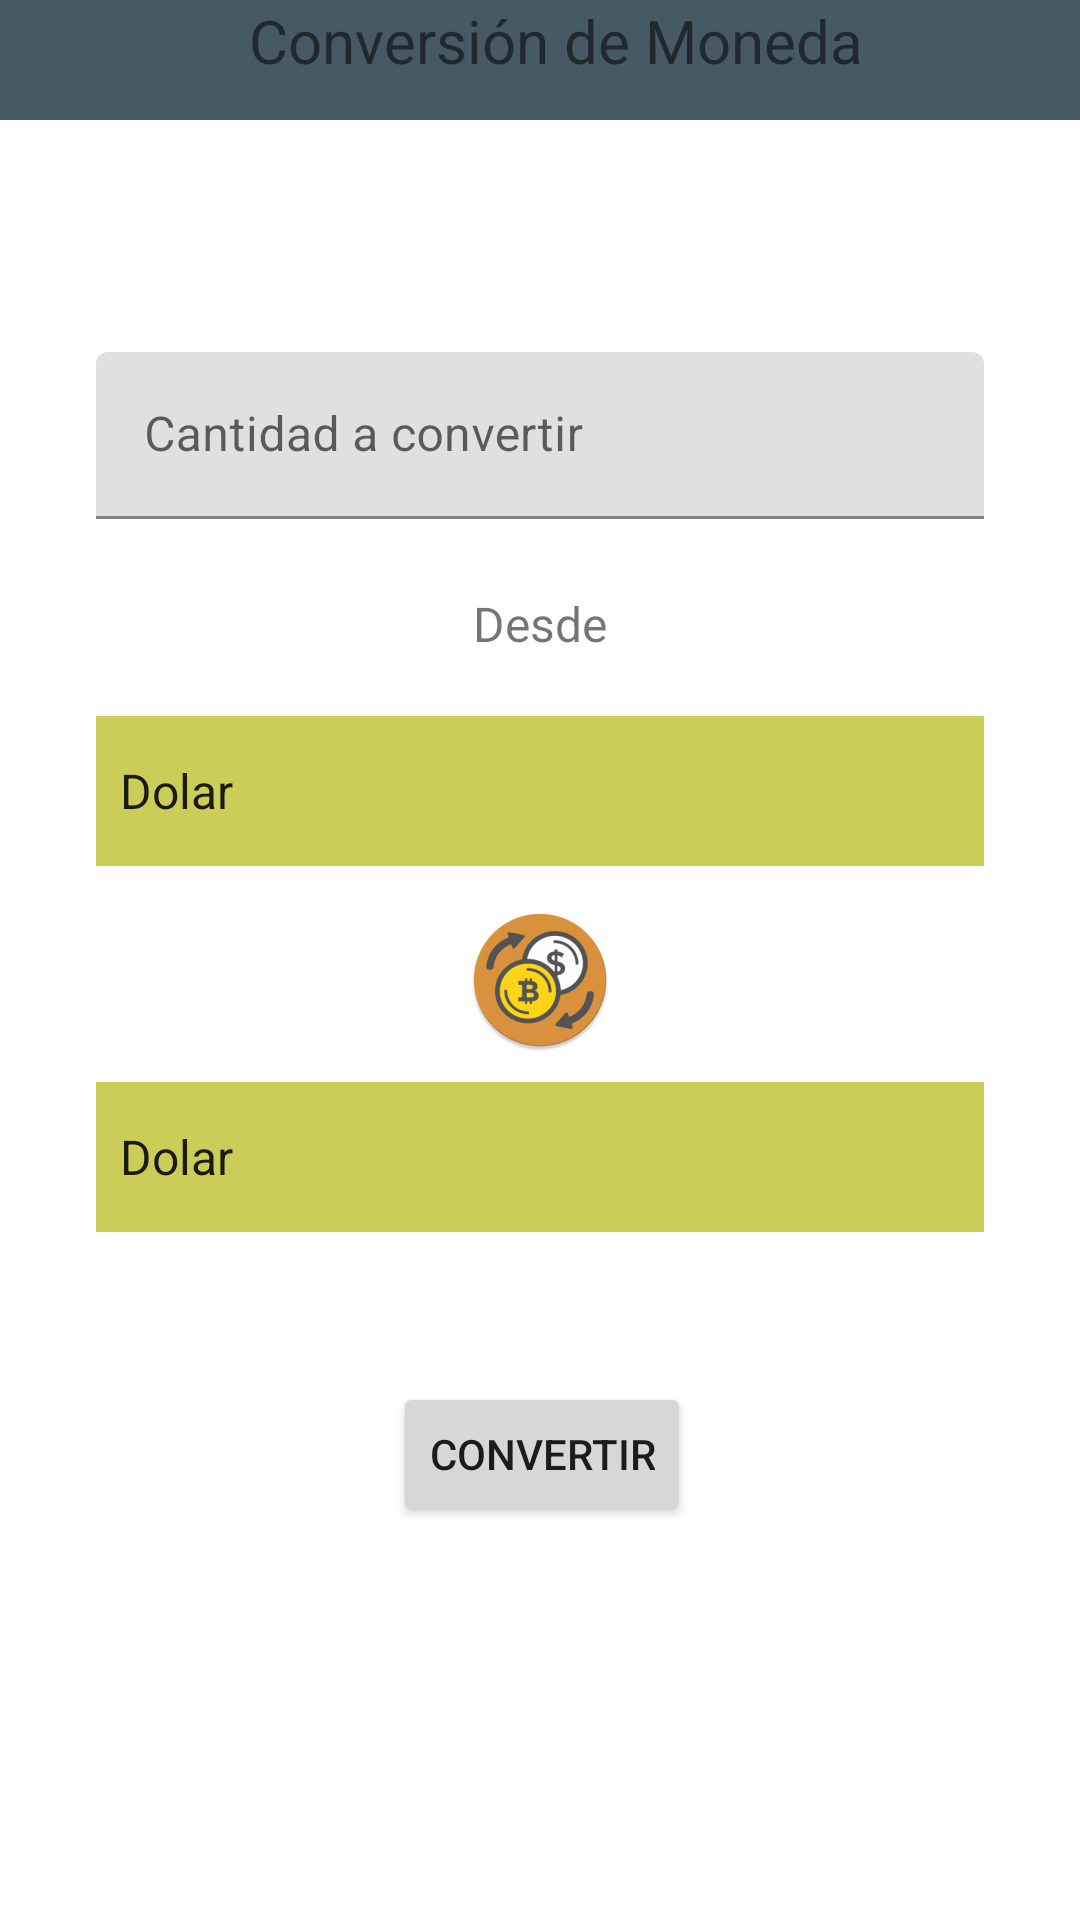

This screen was rendered from an Android layout file. Write that file and the resources it references.
<!-- AndroidManifest.xml: application theme Theme.ChangeM -->
<!-- res/layout/activity_main.xml -->
<?xml version="1.0" encoding="utf-8"?>
<androidx.constraintlayout.widget.ConstraintLayout xmlns:android="http://schemas.android.com/apk/res/android"
    xmlns:app="http://schemas.android.com/apk/res-auto"
    xmlns:tools="http://schemas.android.com/tools"
    android:layout_width="match_parent"
    android:layout_height="match_parent"
    tools:context=".ui.Main.MainActivity">

    <TextView
        android:id="@+id/textView"
        android:layout_width="0dp"
        android:layout_height="wrap_content"
        android:layout_marginTop="16dp"
        android:text="@string/valor_c"
        android:textAlignment="center"
        android:textSize="34sp"
        app:layout_constraintEnd_toEndOf="parent"
        app:layout_constraintHorizontal_bias="0.0"
        app:layout_constraintStart_toStartOf="parent"
        app:layout_constraintTop_toBottomOf="@+id/text_title" />

    <com.google.android.material.textfield.TextInputLayout
        android:id="@+id/textInputLayout"
        android:layout_width="0dp"
        android:layout_height="wrap_content"
        android:layout_marginStart="32dp"
        android:layout_marginTop="16dp"
        android:layout_marginEnd="32dp"
        app:layout_constraintEnd_toEndOf="parent"
        app:layout_constraintStart_toStartOf="parent"
        app:layout_constraintTop_toBottomOf="@+id/textView">

        <com.google.android.material.textfield.TextInputEditText
            android:id="@+id/text_in"
            android:layout_width="match_parent"
            android:layout_height="wrap_content"
            android:hint="@string/value_c"
            android:inputType="number|numberDecimal"
            android:textAlignment="center" />
    </com.google.android.material.textfield.TextInputLayout>

    <Spinner
        android:id="@+id/spinner"
        android:layout_width="0dp"
        android:layout_height="50dp"
        android:layout_marginStart="32dp"
        android:layout_marginTop="20dp"
        android:layout_marginEnd="32dp"
        android:background="@color/accent_1"
        android:entries="@array/moneda"
        android:scrollbarSize="6dp"
        app:layout_constraintEnd_toEndOf="parent"
        app:layout_constraintStart_toStartOf="parent"
        app:layout_constraintTop_toBottomOf="@+id/textView2"
        tools:ignore="DuplicateSpeakableTextCheck" />

    <TextView
        android:id="@+id/textView2"
        android:layout_width="0dp"
        android:layout_height="wrap_content"
        android:layout_marginTop="24dp"
        android:text="@string/text_d"
        android:textAlignment="center"
        android:textSize="16sp"
        app:layout_constraintEnd_toEndOf="parent"
        app:layout_constraintStart_toStartOf="parent"
        app:layout_constraintTop_toBottomOf="@+id/textInputLayout" />

    <Spinner
        android:id="@+id/spinner2"
        android:layout_width="0dp"
        android:layout_height="50dp"
        android:layout_marginStart="32dp"
        android:layout_marginTop="10dp"
        android:layout_marginEnd="32dp"
        android:background="@color/accent_1"
        android:entries="@array/moneda"
        app:layout_constraintEnd_toEndOf="parent"
        app:layout_constraintStart_toStartOf="parent"
        app:layout_constraintTop_toBottomOf="@+id/imageView2" />

    <Button
        android:id="@+id/button"
        android:layout_width="wrap_content"
        android:layout_height="wrap_content"
        android:layout_marginStart="159dp"
        android:layout_marginTop="50dp"
        android:layout_marginEnd="158dp"
        android:text="@string/button_c"
        app:layout_constraintEnd_toEndOf="parent"
        app:layout_constraintStart_toStartOf="parent"
        app:layout_constraintTop_toBottomOf="@+id/spinner2" />

    <TextView
        android:id="@+id/text_title"
        android:layout_width="0dp"
        android:layout_height="40dp"
        android:background="@color/primary_dark_1"
        android:text="@string/text_t"
        android:textAlignment="center"
        android:textSize="20sp"
        app:layout_constraintEnd_toEndOf="parent"
        app:layout_constraintStart_toStartOf="parent"
        app:layout_constraintTop_toTopOf="parent" />

    <ImageView
        android:id="@+id/imageView2"
        android:layout_width="wrap_content"
        android:layout_height="wrap_content"
        android:layout_marginTop="14dp"
        android:src="@mipmap/ic_launcher_round"
        app:layout_constraintEnd_toEndOf="parent"
        app:layout_constraintStart_toStartOf="parent"
        app:layout_constraintTop_toBottomOf="@+id/spinner" />

</androidx.constraintlayout.widget.ConstraintLayout>
<!-- resources referenced by this layout -->
<resources>
  <string-array name="moneda">
          <item>Dolar</item>
          <item>Peso Colombiano</item>
          <item>Peso Mexicano</item>
      </string-array>
  <color name="accent_1">#CccC59</color>
  <color name="primary_dark_1">#455A64</color>
  <!-- mipmap ic_launcher_round: png bitmap (mipmap-hdpi, 6210 bytes) -->
  <string name="button_c">convertir</string>
  <string name="text_d">Desde</string>
  <string name="text_t">"  Conversión de Moneda"</string>
  <string name="valor_c" />
  <string name="value_c">Cantidad a convertir</string>
  <style name="Theme.ChangeM" parent="Theme.MaterialComponents.DayNight.DarkActionBar">
          
          <item name="colorPrimary">@color/primary_1</item>
          <item name="colorPrimaryVariant">@color/primary_dark_1</item>
          <item name="colorOnPrimary">@color/white</item>
          
          <item name="colorSecondary">@color/accent_1</item>
          <item name="colorSecondaryVariant">@color/teal_700</item>
          <item name="colorOnSecondary">@color/black</item>
          
          <item name="android:statusBarColor" tools:targetApi="l">?attr/colorPrimaryVariant</item>
          
      </style>
  <color name="primary_1">#607D8B</color>
  <color name="white">#FFFFffFF</color>
  <color name="teal_700">#F0098706</color>
  <color name="black">#FF000000</color>
</resources>
